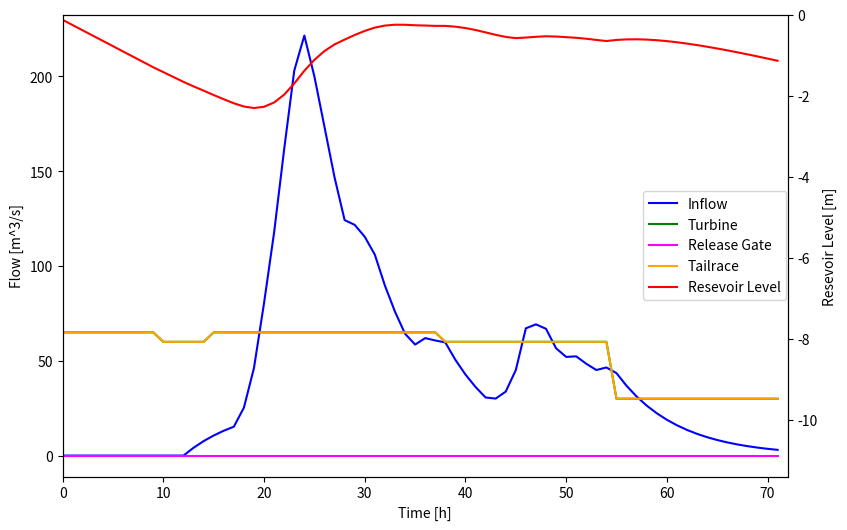

Reproduce this figure in Python.
import math
import matplotlib.pyplot as plt
import numpy as np

t_1 = 0 # h
t_2 = 1 # h
Q_1 = 0 # m^3/s
Q_2 = 0 # initializing
R = [0, 0, 0, 0, 0, 0, 0, 0, 0, 0, 0, 0, 1, 1, 1, 1, 1, 3, 6, 10, 12, 15, 16, 12, 3, 1, 0, 0, 4, 3, 2, 0, 0, 0, 1, 3, 2, 2, 0, 0, 0, 0, 1, 2, 4, 7, 3, 2, 0, 1, 2, 1, 1, 2, 1, 0, 0, 0, 0, 0, 0, 0, 0, 0, 0, 0, 0, 0, 0, 0, 0, 0] # m^3/s  - effective rainfall/ water impinging on basin 
A_neg = - 1 / 6 # h^-1

basin_area = 97000000
secs_per_hour = 3600

storage_volume = 20500000 # m
res_surface_area = 1800000 # m
max_depth = 11.389 # m

R = [r / 1000 for r in R] # mm to m conversion
R = [r / secs_per_hour for r in R] # hr to s conversion
R = [r * basin_area for r in R] # water amount converter to volume (m^3/s)


inflow = [0] * 72 # m^3/s

# Equation 3 for inflow
for i in range(0,72): 
    inflow[i] = Q_1
    Q_2 = Q_1 * math.exp(A_neg * (t_2 - t_1)) + R[i] * (1 - math.exp(A_neg * (t_2 - t_1))) # hr in t_1 & t_2 cancel out with A_neg hr-1
    Q_1 = Q_2
    t_1 += 1
    t_2 += 1

turbine = np.full(72, 65) # turbine on full for whole 72 hours
turbine[10:15] = 60
turbine[38:55] = 60
turbine[55:] = 30
rel_gate = np.zeros(72) # never open release gate
# rel_gate[21:36] = 50
# rel_gate[45:50] = 50
tailrace = np.add(turbine, rel_gate)

# calculate reservoir level
inflow_per_hour = [i * secs_per_hour for i in inflow]
turb_per_hour = [t * secs_per_hour for t in turbine] # convert flow to hourly
rg_per_hour = [rg * secs_per_hour for rg in rel_gate] # convert flow to hourly

res_level = np.zeros(72)
cur_volume = storage_volume
for i, rl in enumerate(res_level):
    cur_volume = cur_volume + inflow_per_hour[i] - turb_per_hour[i] - rg_per_hour[i]
    res_level[i] = cur_volume / res_surface_area - max_depth
    if (rl > 0):
        tailrace[i] += rl

print(res_level)
x = list(range(0,72))

fig, host = plt.subplots(1, 1, figsize=(10,6))

par = host.twinx()

p1, = host.plot(x, inflow, label='Inflow', color='blue')
p2, = host.plot(x, turbine, label='Turbine', color='green')
p3, = host.plot(x, rel_gate, label='Release Gate', color='magenta')
p4, = host.plot(x, tailrace, label='Tailrace', color='orange')
p5, = par.plot(x, res_level, label='Resevoir Level', color='red')

host.set_xlim(0,72)
par.set_ylim(-11.4, 0)

host.set_ylabel('Flow [m^3/s]')
host.set_xlabel('Time [h]')
par.set_ylabel('Resevoir Level [m]')

lines = [p1, p2, p3, p4, p5]

host.legend(lines, [l.get_label() for l in lines], loc="center right", borderaxespad=0.1)

plt.subplots_adjust(right=0.85)

plt.show()